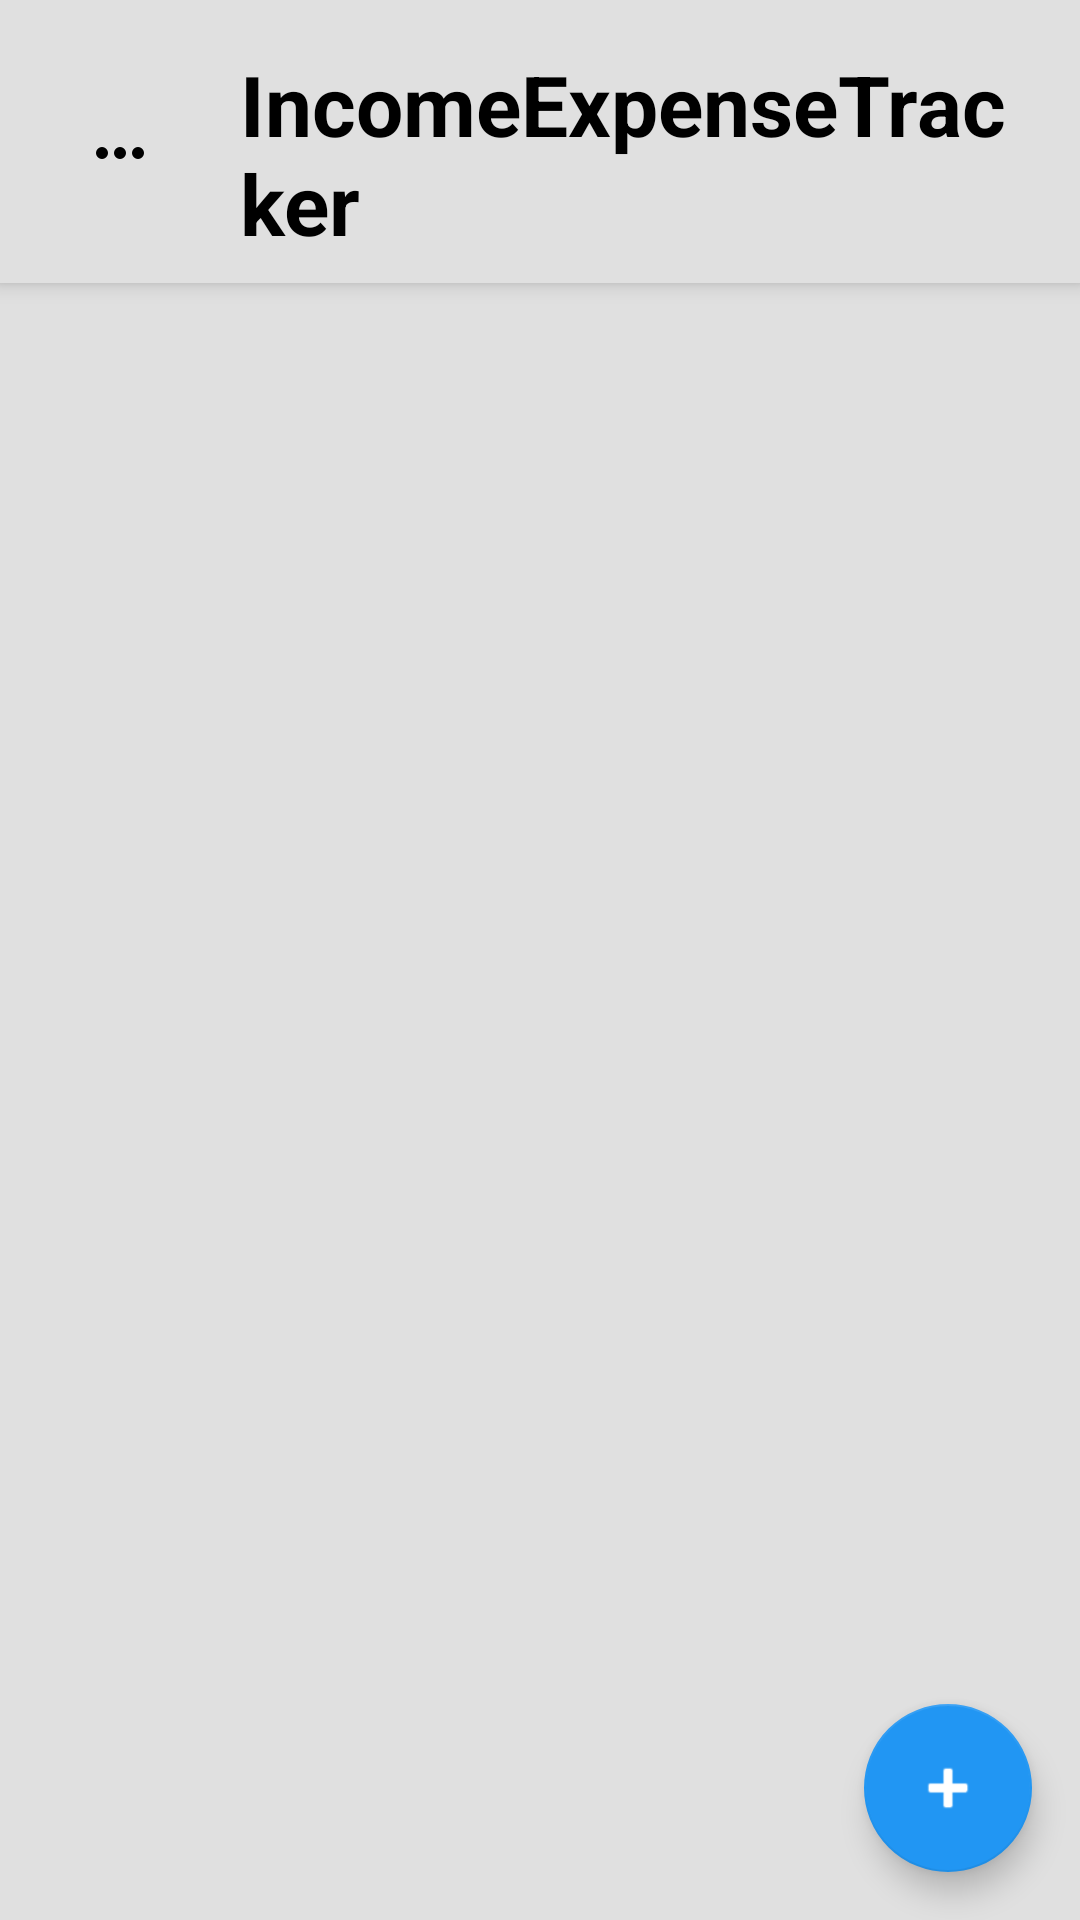

Write the Android layout XML for this screen, with the resource values it uses.
<!-- AndroidManifest.xml: application theme Theme.IncomeExpenseTracker -->
<!-- res/layout/activity_main.xml -->
<?xml version="1.0" encoding="utf-8"?>
<androidx.constraintlayout.widget.ConstraintLayout
    xmlns:android="http://schemas.android.com/apk/res/android"
    xmlns:app="http://schemas.android.com/apk/res-auto"
    xmlns:tools="http://schemas.android.com/tools"
    android:layout_width="match_parent"
    android:layout_height="match_parent"
    android:background="?attr/colorPrimary"
    tools:context=".MainActivity">

    <LinearLayout
        android:layout_width="match_parent"
        android:layout_height="match_parent"
        android:orientation="vertical">

        
        <LinearLayout
            android:id="@+id/top_bar_layout"
            android:layout_width="match_parent"
            android:layout_height="wrap_content"
            android:orientation="horizontal"
            android:gravity="center_vertical"
            android:paddingStart="16dp"
            android:paddingEnd="16dp"
            android:paddingTop="16dp"
            android:paddingBottom="8dp"
            android:background="?attr/colorPrimary"
            android:elevation="4dp"
            android:fitsSystemWindows="true"> 

            
            <ImageButton
                android:id="@+id/menu_button"
                android:layout_width="48dp"
                android:layout_height="48dp"
                android:src="@drawable/ic_menu_dots"
                android:background="?attr/selectableItemBackgroundBorderless"
                android:tint="?attr/colorOnPrimary"
                android:contentDescription="@string/menu_settings"
                android:onClick="showPopupMenu"
                android:padding="8dp"
                android:layout_marginEnd="16dp"/>

            
            <TextView
                android:layout_width="0dp"
                android:layout_height="wrap_content"
                android:layout_weight="1"
                android:text="@string/app_name"
                android:textSize="28sp"
                android:textStyle="bold"
                android:textColor="?attr/colorOnPrimary"
                android:gravity="start"/>

        </LinearLayout>

        
        <com.google.android.material.tabs.TabLayout
            android:id="@+id/main_tab_layout"
            android:layout_width="match_parent"
            android:layout_height="wrap_content"
            app:tabBackground="@drawable/tab_neumorphic_selector"
            app:tabSelectedTextColor="?attr/colorOnPrimary"
            app:tabTextColor="?attr/colorOnPrimary"
            app:tabIndicatorColor="?attr/colorSecondary"
            app:tabIndicatorHeight="4dp"
            app:tabMode="fixed"
            app:tabGravity="fill"
            android:paddingTop="8dp"
            android:paddingBottom="8dp"
            android:background="?attr/colorPrimary"/>

        
        <androidx.viewpager2.widget.ViewPager2
            android:id="@+id/main_view_pager"
            android:layout_width="match_parent"
            android:layout_height="0dp"
            android:layout_weight="1" />

    </LinearLayout>

    
    <com.google.android.material.floatingactionbutton.FloatingActionButton
        android:id="@+id/fab_add_transaction"
        android:layout_width="wrap_content"
        android:layout_height="wrap_content"
        android:layout_margin="16dp"
        android:src="@android:drawable/ic_input_add"
        app:tint="@color/white"
        app:backgroundTint="?attr/colorSecondary"
        app:layout_constraintBottom_toBottomOf="parent"
        app:layout_constraintEnd_toEndOf="parent"
        android:contentDescription="@string/add_transaction_title" />

</androidx.constraintlayout.widget.ConstraintLayout>
<!-- resources referenced by this layout -->
<resources>
  <color name="white">#FFFFFF</color>
  <!-- drawable ic_menu_dots (drawable) -->
  <?xml version="1.0" encoding="utf-8"?>
  <vector xmlns:android="http://schemas.android.com/apk/res/android"
      android:width="24dp"
      android:height="24dp"
      android:viewportWidth="24"
      android:viewportHeight="24">
      <path
          android:fillColor="?attr/colorOnPrimary"
          android:pathData="M12,10A2,2 0 0,1 14,12A2,2 0 0,1 12,14A2,2 0 0,1 10,12A2,2 0 0,1 12,10M18,10A2,2 0 0,1 20,12A2,2 0 0,1 18,14A2,2 0 0,1 16,12A2,2 0 0,1 18,10M6,10A2,2 0 0,1 8,12A2,2 0 0,1 6,14A2,2 0 0,1 4,12A2,2 0 0,1 6,10Z" />
  </vector>
  <!-- drawable tab_neumorphic_selector: vector/xml drawable (drawable, 2056 chars, omitted) -->
  <string name="add_transaction_title">Add Transaction</string>
  <string name="app_name">IncomeExpenseTracker</string>
  <string name="menu_settings">Settings</string>
  <style name="Theme.IncomeExpenseTracker" parent="Theme.MaterialComponents.DayNight.NoActionBar">
          
          <item name="colorPrimary">@color/neumorphic_background</item>
          <item name="colorPrimaryVariant">@color/neumorphic_dark_shadow</item>
          <item name="colorOnPrimary">@color/black</item> 
  
          
          <item name="colorSecondary">@color/blue_neutral</item>
          <item name="colorSecondaryVariant">@color/blue_neutral</item>
          <item name="colorOnSecondary">@color/white</item>
  
          
          <item name="android:statusBarColor" tools:targetApi="l">?attr/colorPrimaryVariant</item>
          
          <item name="android:windowLightStatusBar" tools:targetApi="m">true</item>
  
          
          <item name="android:colorBackground">@color/neumorphic_background</item>
  
          
          <item name="android:textColor">@color/black</item>
  
          
          <item name="spinnerStyle">@style/SpinnerStyle</item>
  
          
          <item name="tabStyle">@style/NeumorphicTabStyle</item>
  
      </style>
  <color name="neumorphic_background">#E0E0E0</color>
  <color name="neumorphic_dark_shadow">#C8C8C8</color>
  <color name="black">#000000</color>
  <color name="blue_neutral">#2196F3</color>
  <style name="SpinnerStyle" parent="Widget.AppCompat.Spinner">
          <item name="android:textColor">@color/black</item>
      </style>
  <style name="NeumorphicTabStyle" parent="Widget.Design.TabLayout">
          <item name="tabIndicatorColor">@color/blue_neutral</item>
          <item name="tabSelectedTextColor">@color/black</item>
          <item name="tabTextColor">@color/black</item>
          <item name="tabRippleColor">@android:color/transparent</item>
          <item name="tabBackground">@drawable/tab_neumorphic_selector</item>
      </style>
</resources>
